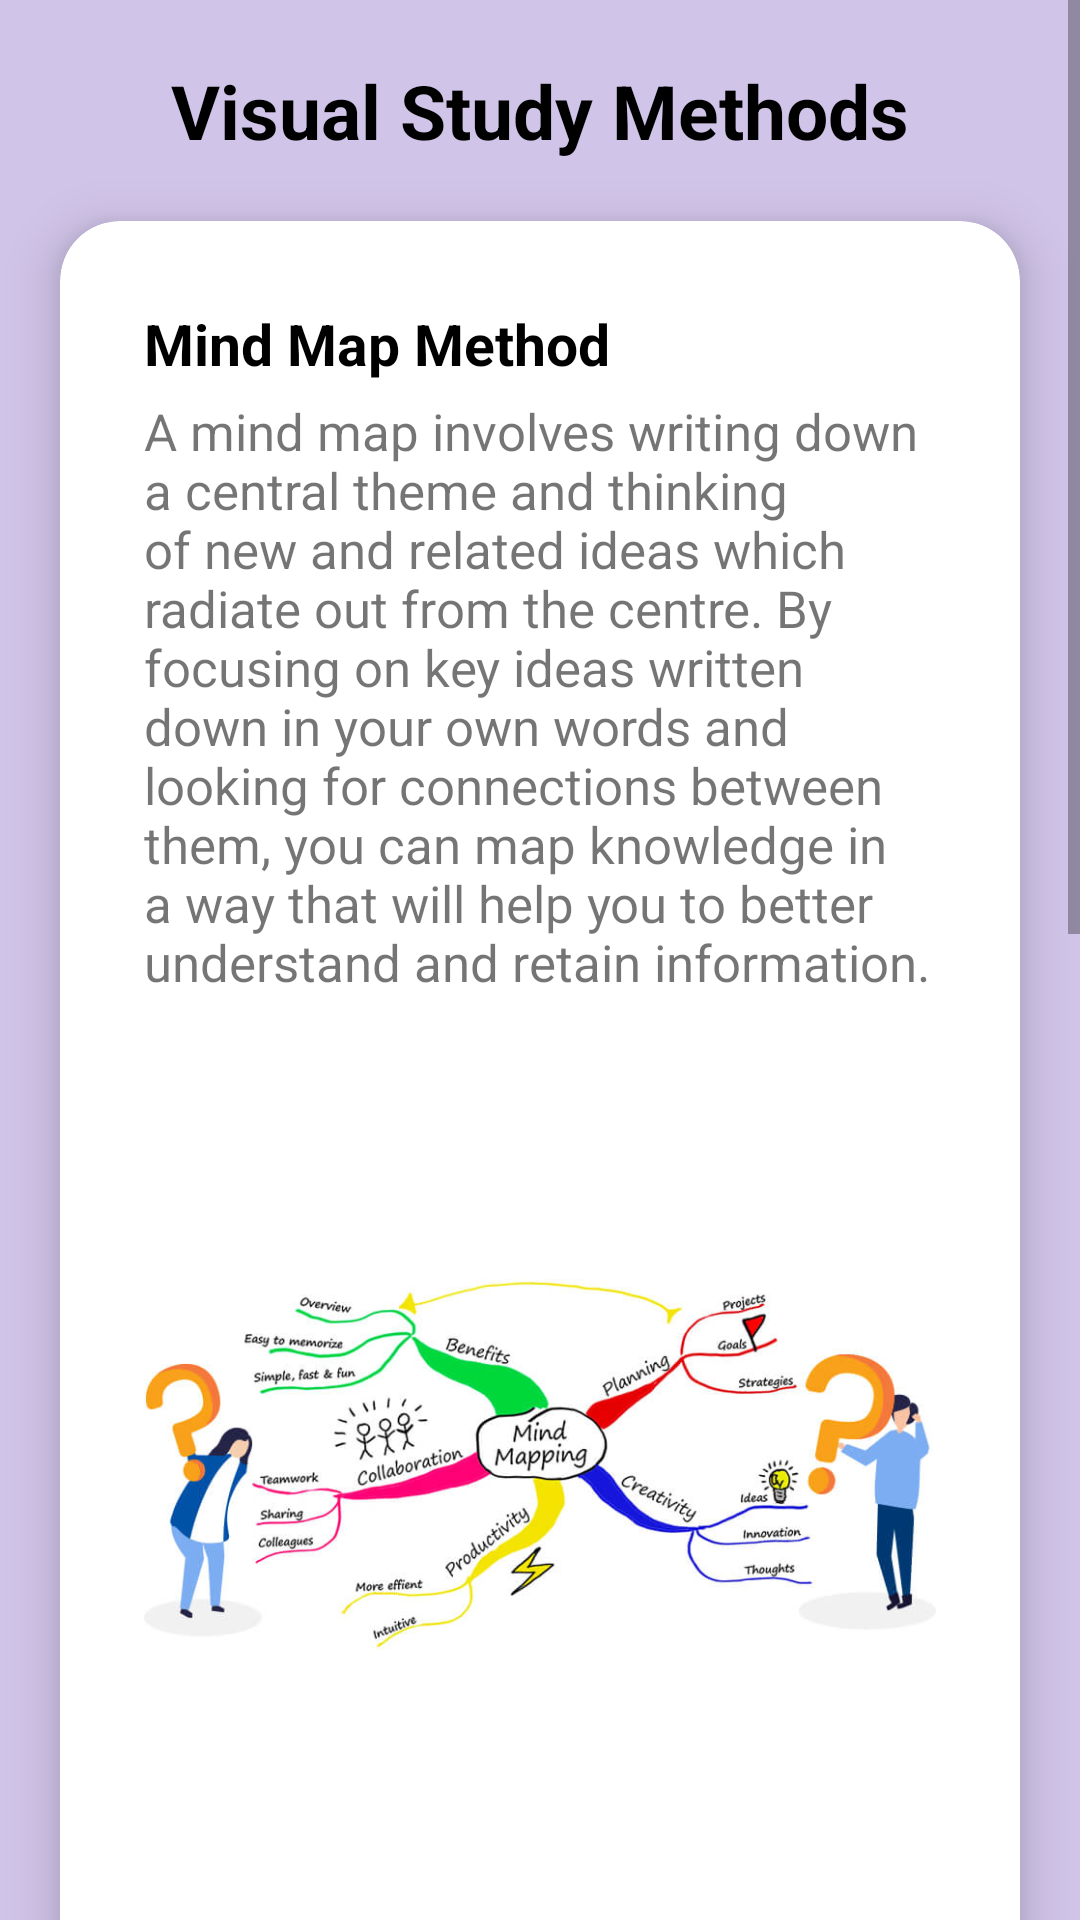

Android layout source for this screen:
<!-- AndroidManifest.xml: application theme Theme.GoStudy -->
<!-- res/layout/activity_visual_methods.xml -->
<?xml version="1.0" encoding="utf-8"?>
<ScrollView
    xmlns:android="http://schemas.android.com/apk/res/android"
    xmlns:app="http://schemas.android.com/apk/res-auto"
    xmlns:tools="http://schemas.android.com/tools"
    android:layout_width="match_parent"
    android:layout_height="match_parent"
    app:layout_editor_absoluteX="1sp"
    app:layout_editor_absoluteY="1sp"
    android:background="#D1C4E9"
    android:fillViewport="true">

    <RelativeLayout
        android:layout_width="match_parent"
        android:layout_height="wrap_content"
        tools:context=".VisualMethodsActivity">

        
        <TextView
            android:id="@+id/visualTopic"
            android:layout_width="match_parent"
            android:layout_height="wrap_content"
            android:textAlignment="center"
            android:text="@string/visual_study_methods"
            android:textSize="25sp"
            android:textColor="@color/black"
            android:textStyle="bold"
            android:layout_marginTop="20dp"/>

        

        
        <androidx.cardview.widget.CardView
            android:id="@+id/visualMethod1"
            android:layout_width="match_parent"
            android:layout_height="wrap_content"
            android:layout_below="@id/visualTopic"
            app:cardCornerRadius="20dp"
            app:cardElevation="10dp"
            app:contentPadding="28dp"
            android:layout_margin="20dp">

            <RelativeLayout
                android:layout_width="wrap_content"
                android:layout_height="wrap_content">

                <TextView
                    android:id="@+id/mindMapMethod"
                    android:layout_width="wrap_content"
                    android:layout_height="wrap_content"
                    android:text="@string/mind_map_method"
                    android:textColor="@color/black"
                    android:textSize="19sp"
                    android:textStyle="bold"/>

                <TextView
                    android:id="@+id/mindMapDesc"
                    android:layout_width="match_parent"
                    android:layout_height="wrap_content"
                    android:layout_below="@id/mindMapMethod"
                    android:text="@string/MindMapMethod"
                    android:textSize="17sp"
                    android:layout_marginTop="5dp"/>

                <ImageView
                    android:layout_width="wrap_content"
                    android:layout_height="300dp"
                    android:layout_below="@id/mindMapDesc"
                    android:layout_marginTop="5dp"
                    android:src="@drawable/mind_map_method"
                    android:contentDescription="@string/mind_map_method"/>

            </RelativeLayout>
        </androidx.cardview.widget.CardView>

        
        <androidx.cardview.widget.CardView
            android:id="@+id/visualMethod2"
            android:layout_width="match_parent"
            android:layout_height="wrap_content"
            android:layout_below="@id/visualMethod1"
            app:cardCornerRadius="20dp"
            app:cardElevation="10dp"
            app:contentPadding="28dp"
            android:layout_margin="20dp">

            <RelativeLayout
                android:layout_width="wrap_content"
                android:layout_height="wrap_content">

                <TextView
                    android:id="@+id/flashCardMethod"
                    android:layout_width="wrap_content"
                    android:layout_height="wrap_content"
                    android:text="@string/flashcard_method"
                    android:textColor="@color/black"
                    android:textSize="19sp"
                    android:textStyle="bold"/>

                <TextView
                    android:id="@+id/flashCardDesc"
                    android:layout_width="match_parent"
                    android:layout_height="wrap_content"
                    android:layout_below="@id/flashCardMethod"
                    android:text="@string/FlashcardMethod"
                    android:textSize="17sp"
                    android:layout_marginTop="5dp"/>

                <ImageView
                    android:layout_width="wrap_content"
                    android:layout_height="300dp"
                    android:layout_below="@id/flashCardDesc"
                    android:layout_marginTop="5dp"
                    android:src="@drawable/flashcard_method"
                    android:contentDescription="@string/flashcard_method"/>

            </RelativeLayout>
        </androidx.cardview.widget.CardView>

    </RelativeLayout>

</ScrollView>
<!-- resources referenced by this layout -->
<resources>
  <!-- drawable flashcard_method: jpg bitmap (drawable, 183255 bytes) -->
  <!-- drawable mind_map_method: jpg bitmap (drawable, 39202 bytes) -->
  <string name="FlashcardMethod">It is a simple implementation of the principle of spaced repetition, where cards are reviewed at increasing intervals. In this method, flashcards are sorted into groups according to how well the learner knows each one in the Leitner learning box. The learners try to recall the solution written on a flashcard.</string>
  <string name="MindMapMethod">A mind map involves writing down a central theme and thinking of new and related ideas which radiate out from the centre. By focusing on key ideas written down in your own words and looking for connections between them, you can map knowledge in a way that will help you to better understand and retain information.</string>
  <string name="flashcard_method">Flashcard Method</string>
  <string name="mind_map_method">Mind Map Method</string>
  <string name="visual_study_methods">Visual Study Methods</string>
  <style name="Theme.GoStudy" parent="Theme.AppCompat.Light.NoActionBar">
          
          <item name="colorPrimary">@color/purple_500</item>
          <item name="colorPrimaryVariant">@color/purple_700</item>
          <item name="colorOnPrimary">@color/white</item>
          
          <item name="colorSecondary">@color/teal_200</item>
          <item name="colorSecondaryVariant">@color/teal_700</item>
          <item name="colorOnSecondary">@color/black</item>
          
          <item name="android:statusBarColor">?attr/colorPrimaryVariant</item>
          
      </style>
  <!-- not gathered from this repository: default colours our renderer supplied (Android Studio template values) -->
  <color name="purple_500">#FF6200EE</color>
  <color name="purple_700">#FF3700B3</color>
  <color name="teal_200">#FF03DAC5</color>
  <color name="teal_700">#FF018786</color>
  <color name="black">#FF000000</color>
  <color name="white">#FFFFFFFF</color>
</resources>
